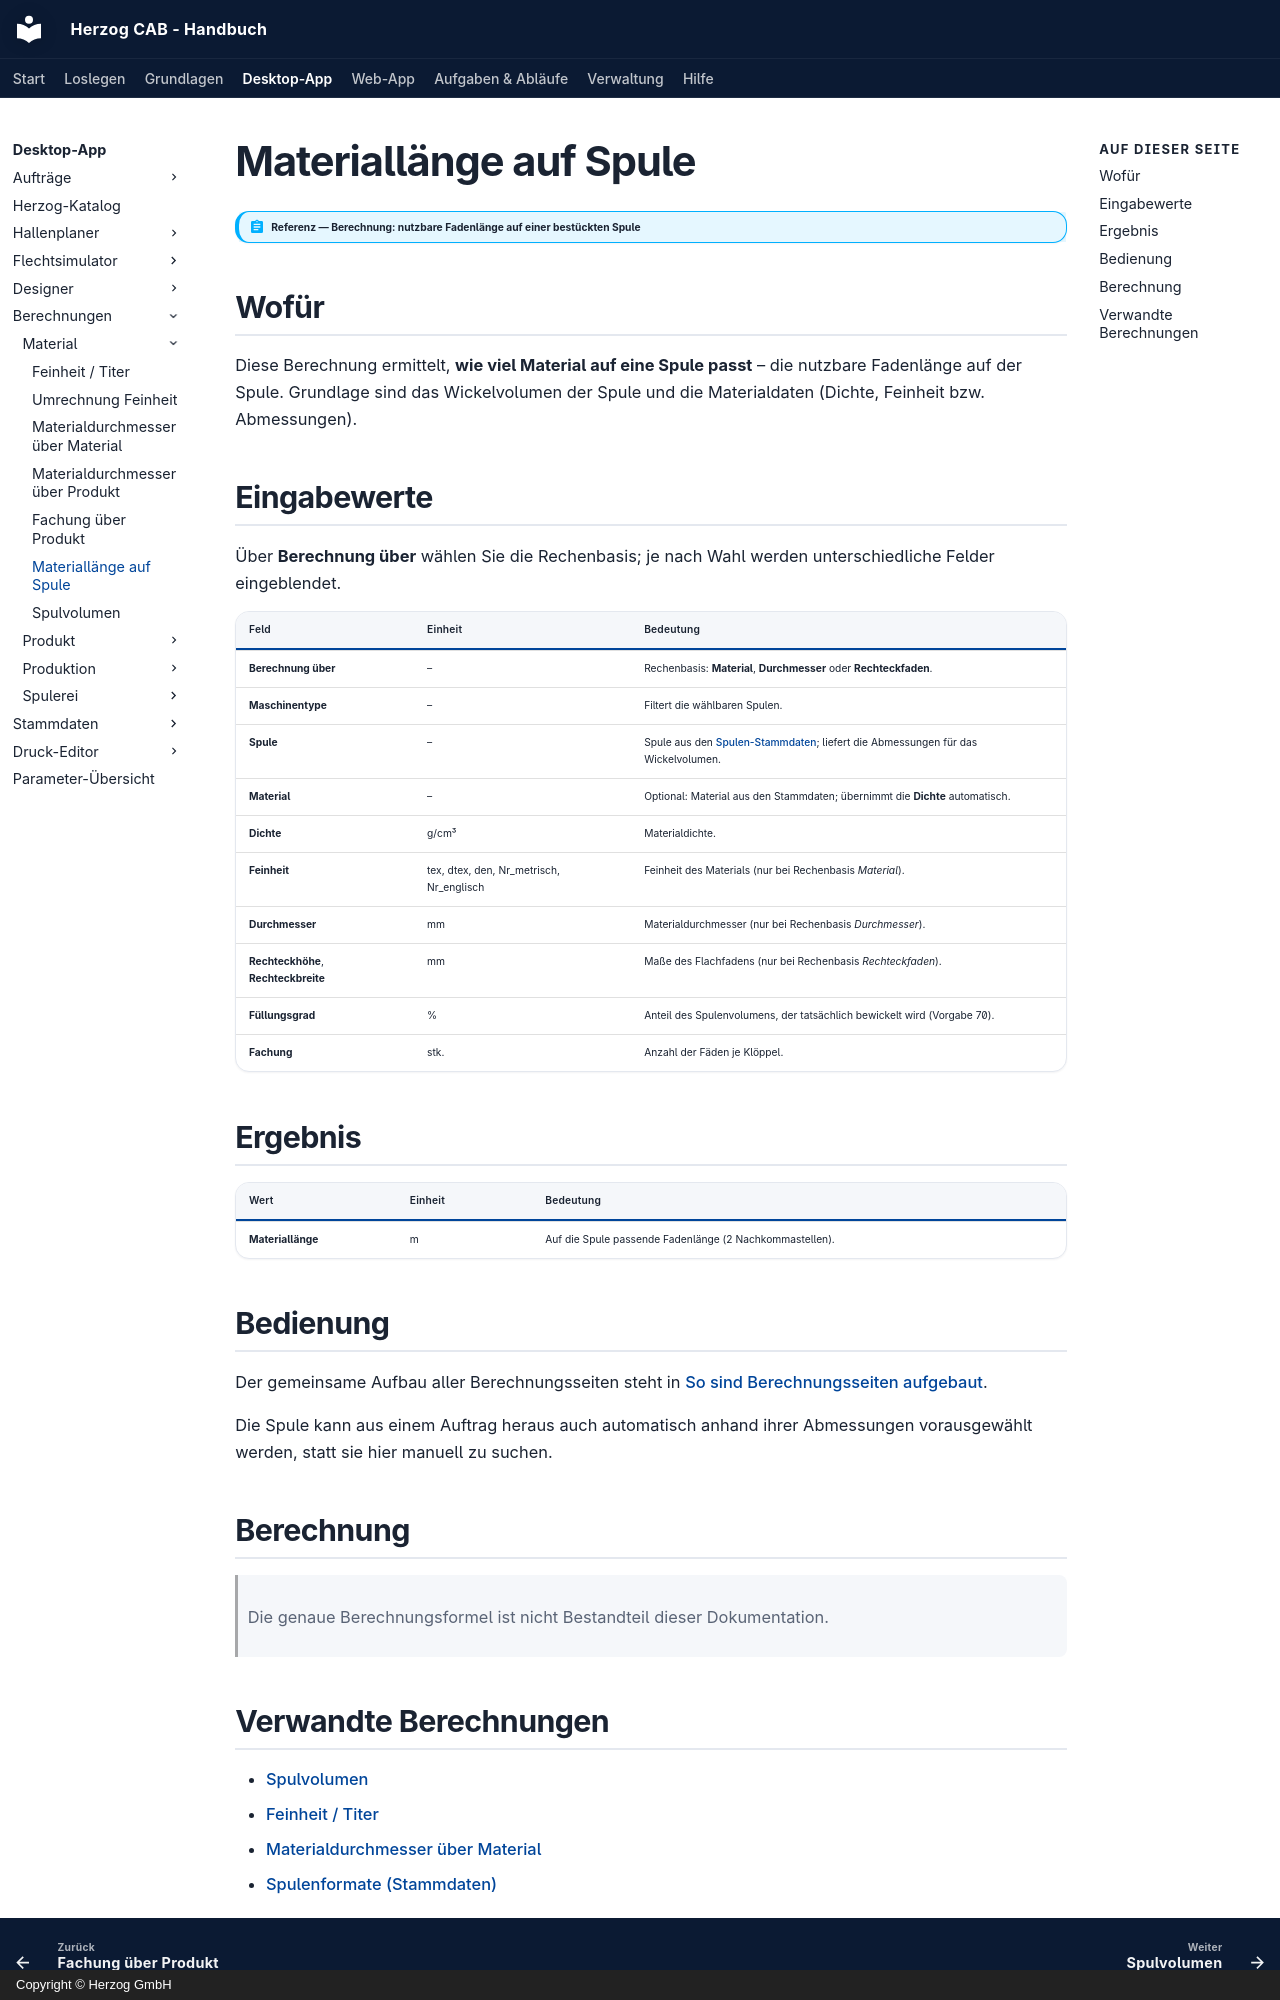

repository: Herzog-GmbH/HerzogCAB-Docs · page: calculations/material/material-length/index.html · generator: mkdocs · copyright: Copyright © Herzog GmbH

# Materiallänge auf Spule

!!! abstract "Referenz — Berechnung: nutzbare Fadenlänge auf einer bestückten Spule"

## Wofür

Diese Berechnung ermittelt, **wie viel Material auf eine Spule passt** – die
nutzbare Fadenlänge auf der Spule. Grundlage sind das Wickelvolumen der Spule
und die Materialdaten (Dichte, Feinheit bzw. Abmessungen).

## Eingabewerte

Über **Berechnung über** wählen Sie die Rechenbasis; je nach Wahl werden
unterschiedliche Felder eingeblendet.

| Feld | Einheit | Bedeutung |
|---|---|---|
| **Berechnung über** | – | Rechenbasis: **Material**, **Durchmesser** oder **Rechteckfaden**. |
| **Maschinentype** | – | Filtert die wählbaren Spulen. |
| **Spule** | – | Spule aus den [Spulen-Stammdaten](../../master-data/bobbins.md); liefert die Abmessungen für das Wickelvolumen. |
| **Material** | – | Optional: Material aus den Stammdaten; übernimmt die **Dichte** automatisch. |
| **Dichte** | g/cm³ | Materialdichte. |
| **Feinheit** | tex, dtex, den, Nr_metrisch, Nr_englisch | Feinheit des Materials (nur bei Rechenbasis *Material*). |
| **Durchmesser** | mm | Materialdurchmesser (nur bei Rechenbasis *Durchmesser*). |
| **Rechteckhöhe**, **Rechteckbreite** | mm | Maße des Flachfadens (nur bei Rechenbasis *Rechteckfaden*). |
| **Füllungsgrad** | % | Anteil des Spulenvolumens, der tatsächlich bewickelt wird (Vorgabe 70). |
| **Fachung** | stk. | Anzahl der Fäden je Klöppel. |

## Ergebnis

| Wert | Einheit | Bedeutung |
|---|---|---|
| **Materiallänge** | m | Auf die Spule passende Fadenlänge (2 Nachkommastellen). |

## Bedienung

Der gemeinsame Aufbau aller Berechnungsseiten steht in
[So sind Berechnungsseiten aufgebaut](../../basics/calc-page-anatomy.md).

Die Spule kann aus einem Auftrag heraus auch automatisch anhand ihrer
Abmessungen vorausgewählt werden, statt sie hier manuell zu suchen.

## Berechnung

> Die genaue Berechnungsformel ist nicht Bestandteil dieser Dokumentation.
